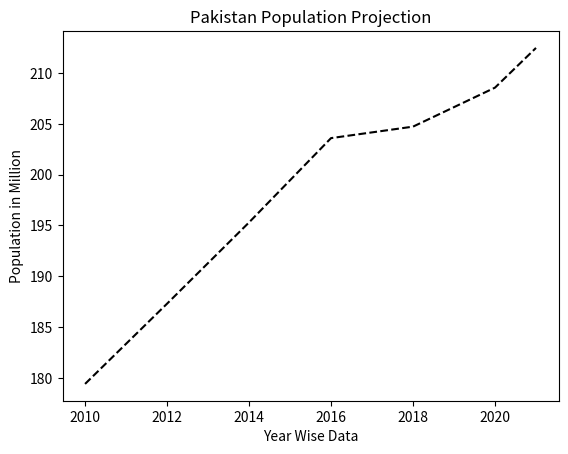

Recreate this plot in Python.
import matplotlib.pyplot as plt

year = [2010, 2012, 2014, 2016, 2018, 2020, 2021]
pop = [179.4, 187.3, 195.3, 203.6, 204.73, 208.57, 212.48]

# Build a Line Chart
plt.plot(year, pop, 'k--')

# Setting Label in x & y cordinate
plt.xlabel("Year Wise Data")
plt.ylabel("Population in Million")
plt.title("Pakistan Population Projection")

plt.show()
